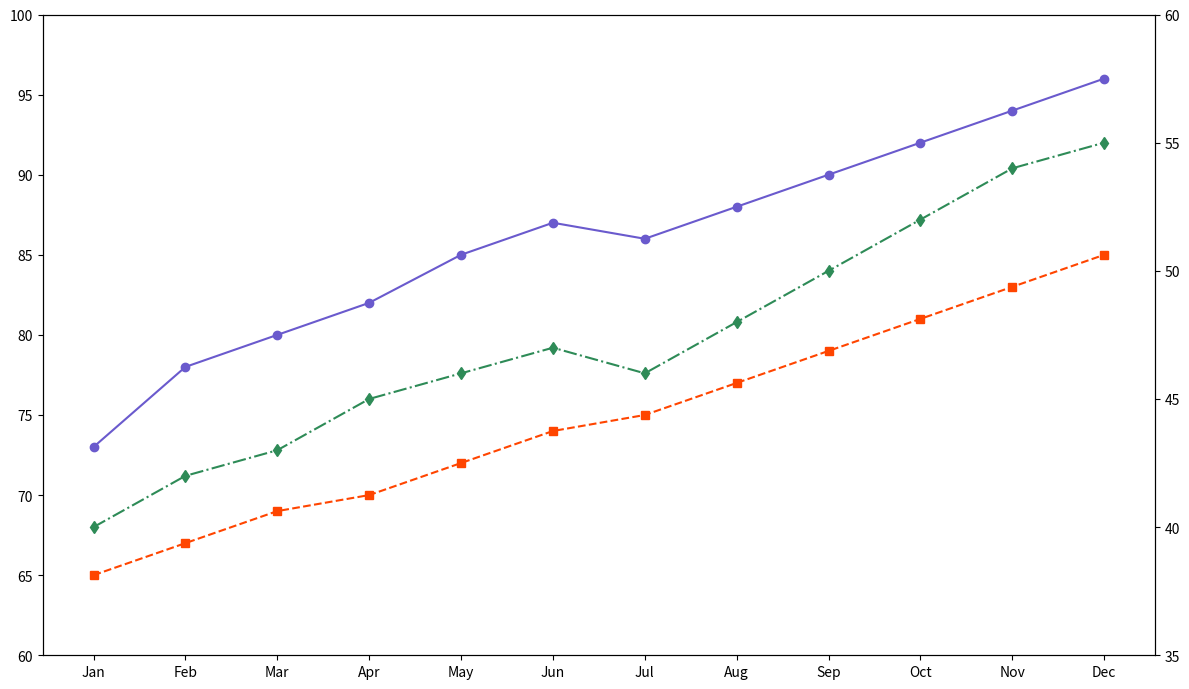

This figure's Python source:
import matplotlib.pyplot as plt
import numpy as np

months = np.array([
    'Jan', 'Feb', 'Mar', 'Apr', 'May', 'Jun',
    'Jul', 'Aug', 'Sep', 'Oct', 'Nov', 'Dec'
])
productivity_software = np.array([73, 78, 80, 82, 85, 87, 86, 88, 90, 92, 94, 96])
productivity_hardware = np.array([65, 67, 69, 70, 72, 74, 75, 77, 79, 81, 83, 85])
hours_worked = np.array([40, 42, 43, 45, 46, 47, 46, 48, 50, 52, 54, 55])

fig, ax1 = plt.subplots(figsize=(12, 7))

ax1.plot(months, productivity_software, 'o-', color='slateblue')
ax1.plot(months, productivity_hardware, 's--', color='orangered')

ax1.set_ylim(60, 100)
ax1.set_xticks(months)

ax2 = ax1.twinx()
ax2.plot(months, hours_worked, 'd-.', color='seagreen')
ax2.set_ylim(35, 60)

plt.tight_layout()
plt.show()
